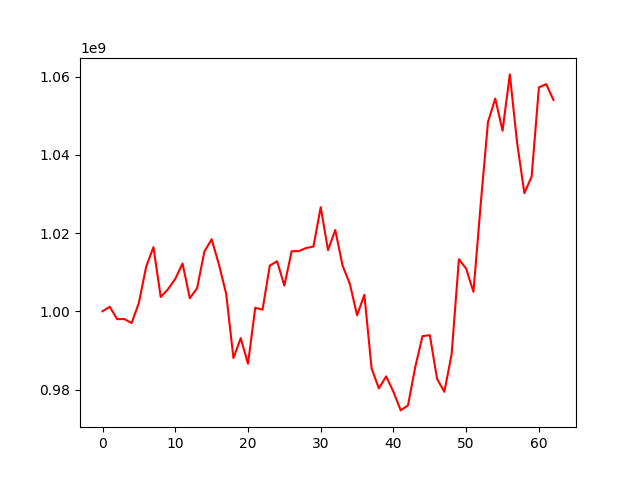

The table this chart was drawn from, first rows:
, 0
0, 1000000000
1, 1001159489
2, 997997175
3, 998023497
4, 996999294
5, 1002175412
6, 1011442957
7, 1016401023
8, 1003654098
9, 1005621384
10, 1008303049
11, 1012223214
12, 1003342590
13, 1005891916
14, 1015226549
15, 1018425053
16, 1011984242
17, 1004461730
18, 988035185
19, 993142928
20, 986599262
21, 1000913789
22, 1000420756
23, 1011689121
24, 1012796714
25, 1006560341
26, 1015346725
27, 1015379714
28, 1016190013
29, 1016543245
30, 1026631194
31, 1015633021
32, 1020778745
33, 1011701456
34, 1007036490
35, 998987637
36, 1004217942
37, 985341196
38, 980297671
39, 983375788
40, 979417363
41, 974665917
42, 975956350
43, 985784816
44, 993659033
45, 993888733
46, 982717050
47, 979412812
48, 989041178
49, 1013314681
50, 1010887904
51, 1004967625
52, 1027481565
53, 1048401727
54, 1054391554
55, 1046142217
56, 1060558689
57, 1043112829
58, 1030211556
59, 1034424568
... 3 more rows
